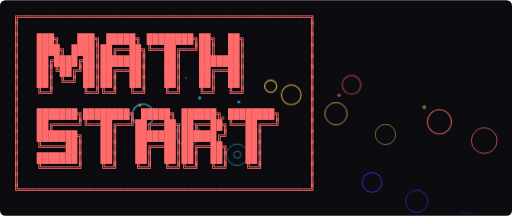
t = 0.00 s
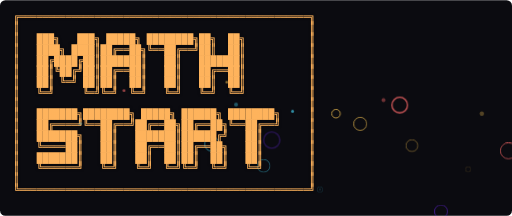
t = 1.50 s
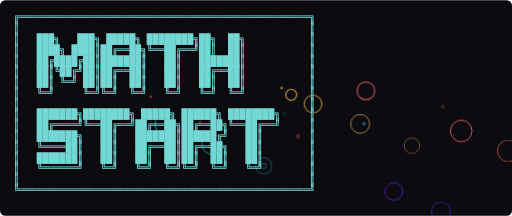
t = 3.50 s
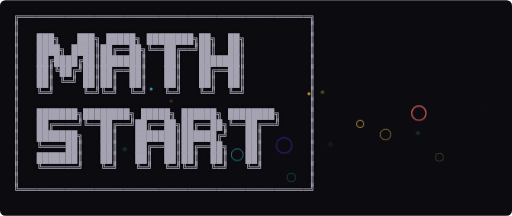
t = 5.00 s
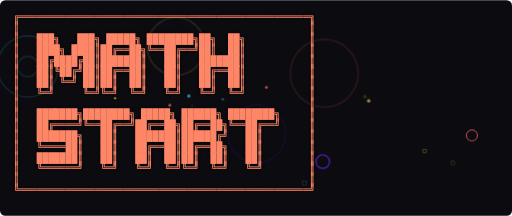
t = 6.55 s
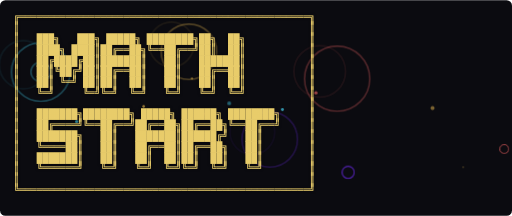
t = 8.22 s

The animated SVG that drew these frames (rendered in a browser with its animation timeline set to each time). Animation: 4 SMIL elements (animate=4), 3 CSS @keyframes rules; frames cover the first 8.22 s, repeats indefinitely.

<svg xmlns="http://www.w3.org/2000/svg" width="760" height="320" viewBox="0 0 760 320" role="img" aria-label="Animated ASCII banner">
  <defs>
    <!-- 渐变定义：同时支持 SMIL 与 CSS 动画，提升兼容性 -->
    <linearGradient id="grad" x1="0%" y1="0%" x2="100%" y2="0%">
      <stop offset="0%" stop-color="#ff6b6b">
        <animate attributeName="stop-color" values="#ff6b6b;#feca57;#48dbfb;#ff6b6b" dur="6s" repeatCount="indefinite" />
      </stop>
      <stop offset="50%" stop-color="#feca57">
        <animate attributeName="stop-color" values="#feca57;#48dbfb;#ff6b6b;#feca57" dur="6s" repeatCount="indefinite" />
      </stop>
      <stop offset="100%" stop-color="#48dbfb">
        <animate attributeName="stop-color" values="#48dbfb;#ff6b6b;#feca57;#48dbfb" dur="6s" repeatCount="indefinite" />
      </stop>
      <!-- 平移渐变，部分预览器支持 SMIL -->
      <animate attributeName="gradientTransform" attributeType="XML" type="translate" from="-0.2 0" to="1.2 0" dur="6s" repeatCount="indefinite" />
    </linearGradient>

    <filter id="shadow" x="-10%" y="-10%" width="120%" height="120%">
      <feDropShadow dx="0" dy="0" stdDeviation="2" flood-color="#111" flood-opacity="0.6" />
    </filter>

    <style>
      /* 渐变颜色动画：兼容禁用 SMIL 的环境 */
      @keyframes shift {
        0%   { stop-color: #ff6b6b; }
        33%  { stop-color: #feca57; }
        66%  { stop-color: #48dbfb; }
        100% { stop-color: #ff6b6b; }
      }
      stop { animation: shift 6s linear infinite; }

      /* 粒子漂浮效果 */
      @keyframes float {
        0%   { transform: translate(0, 0) scale(0.6); opacity: 0; }
        10%  { opacity: 0.8; }
        50%  { opacity: 0.5; }
        100% { transform: translate(60px, -80px) scale(1.2); opacity: 0; }
      }
      .particle { fill: #48dbfb; opacity: 0.35; animation: float 7s linear infinite; }
      .particle.alt { fill: #feca57; animation-duration: 8s; }
      .particle.hot { fill: #ff6b6b; animation-duration: 9s; }

      /* 烟花效果 */
      @keyframes burst {
        0%   { transform: scale(0); opacity: 0.9; }
        60%  { opacity: 0.8; }
        100% { transform: scale(1.3); opacity: 0; }
      }
      .firework circle {
        fill: none;
        stroke-width: 2;
        animation: burst 1.8s ease-out infinite;
        transform-origin: center;
      }
      .firework.fw1 circle { stroke: #48dbfb; animation-delay: -0.4s; }
      .firework.fw2 circle { stroke: #feca57; animation-delay: -0.9s; }
      .firework.fw3 circle { stroke: #ff6b6b; animation-delay: -1.3s; }
      .firework.fw4 circle { stroke: #5f27cd; animation-delay: -1.7s; }
      .firework circle:nth-child(2) { animation-delay: calc(-1s + 0.2s); }
      .firework circle:nth-child(3) { animation-delay: calc(-1s + 0.4s); }
      .firework circle:nth-child(4) { animation-delay: calc(-1s + 0.6s); }
    </style>
  </defs>

  <rect width="100%" height="100%" fill="#0b0b10" rx="8" ry="8" />

  <!-- 烟花层 -->
  <g id="fireworks">
    <g class="firework fw1" transform="translate(140 140)">
      <circle r="12" />
      <circle r="20" />
      <circle r="28" />
      <circle r="36" />
    </g>
    <g class="firework fw2" transform="translate(360 110)">
      <circle r="10" />
      <circle r="18" />
      <circle r="26" />
      <circle r="34" />
    </g>
    <g class="firework fw3" transform="translate(580 150)">
      <circle r="12" />
      <circle r="22" />
      <circle r="30" />
      <circle r="40" />
    </g>
    <g class="firework fw4" transform="translate(480 240)">
      <circle r="10" />
      <circle r="18" />
      <circle r="26" />
      <circle r="34" />
    </g>
  </g>

  <!-- 粒子层：使用 CSS 动画漂浮 -->
  <g id="particles">
    <circle class="particle" cx="120" cy="260" r="3" style="animation-delay: -1s" />
    <circle class="particle alt" cx="240" cy="230" r="2.5" style="animation-delay: -2.5s" />
    <circle class="particle hot" cx="380" cy="250" r="3.5" style="animation-delay: -3.2s" />
    <circle class="particle" cx="520" cy="240" r="2.8" style="animation-delay: -0.8s" />
    <circle class="particle alt" cx="660" cy="220" r="3.2" style="animation-delay: -4.1s" />
    <circle class="particle hot" cx="200" cy="200" r="2.4" style="animation-delay: -1.7s" />
    <circle class="particle" cx="320" cy="210" r="3.0" style="animation-delay: -2.9s" />
    <circle class="particle alt" cx="440" cy="190" r="2.6" style="animation-delay: -0.3s" />
    <circle class="particle hot" cx="560" cy="205" r="3.1" style="animation-delay: -3.8s" />
  </g>

  <text x="20" y="30" font-family="'Fira Code', 'Cascadia Code', Consolas, 'Courier New', monospace" font-size="14" fill="url(#grad)" filter="url(#shadow)" xml:space="preserve">
    <tspan x="20" y="30">╔══════════════════════════════════════════════════╗</tspan>
    <tspan x="20" y="46">║                                                  ║</tspan>
    <tspan x="20" y="62">║   ███╗   ███╗ █████╗ ████████╗██╗  ██╗           ║</tspan>
    <tspan x="20" y="78">║   ████╗ ████║██╔══██╗╚══██╔══╝██║  ██║           ║</tspan>
    <tspan x="20" y="94">║   ██╔████╔██║███████║   ██║   ███████║           ║</tspan>
    <tspan x="20" y="110">║   ██║╚██╔╝██║██╔══██║   ██║   ██╔══██║           ║</tspan>
    <tspan x="20" y="126">║   ██║ ╚═╝ ██║██║  ██║   ██║   ██║  ██║           ║</tspan>
    <tspan x="20" y="142">║   ╚═╝     ╚═╝╚═╝  ╚═╝   ╚═╝   ╚═╝  ╚═╝           ║</tspan>
    <tspan x="20" y="158">║                                                  ║</tspan>
    <tspan x="20" y="174">║   ███████╗████████╗ █████╗ ██████╗ ████████╗     ║</tspan>
    <tspan x="20" y="190">║   ██╔════╝╚══██╔══╝██╔══██╗██╔══██╗╚══██╔══╝     ║</tspan>
    <tspan x="20" y="206">║   ███████╗   ██║   ███████║██████╔╝   ██║        ║</tspan>
    <tspan x="20" y="222">║   ╚════██║   ██║   ██╔══██║██╔══██╗   ██║        ║</tspan>
    <tspan x="20" y="238">║   ███████║   ██║   ██║  ██║██║  ██║   ██║        ║</tspan>
    <tspan x="20" y="254">║   ╚══════╝   ╚═╝   ╚═╝  ╚═╝╚═╝  ╚═╝   ╚═╝        ║</tspan>
    <tspan x="20" y="270">║                                                  ║</tspan>
    <tspan x="20" y="286">╚══════════════════════════════════════════════════╝</tspan>
  </text>
</svg>
